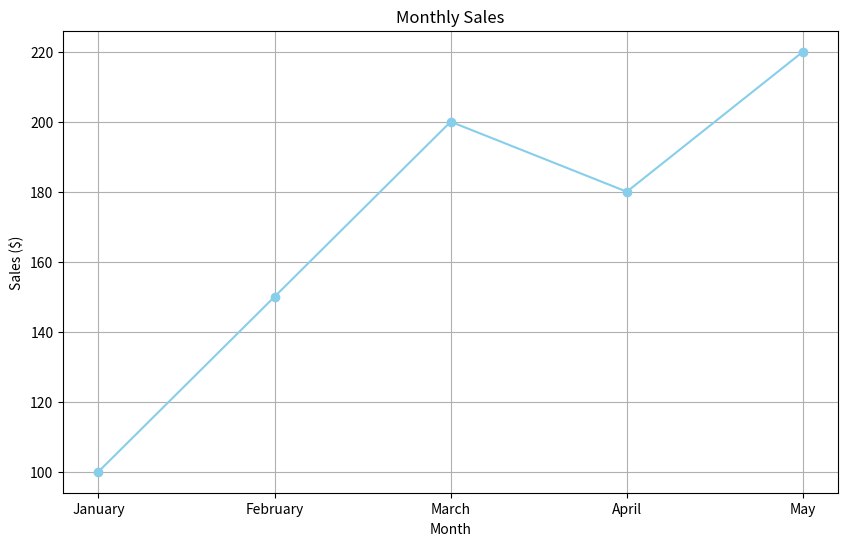

The script that saved this image:

import matplotlib.pyplot as plt

# Sample data dictionary
data = {'January': 100, 'February': 150, 'March': 200, 'April': 180, 'May': 220}

# Extract x and y values from the data dictionary
months = list(data.keys())
values = list(data.values())

# Create a line chart
plt.figure(figsize=(10, 6))
plt.plot(months, values, marker='o', color='skyblue', linestyle='-')
plt.title('Monthly Sales')
plt.xlabel('Month')
plt.ylabel('Sales ($)')
plt.grid(True)
plt.show()
